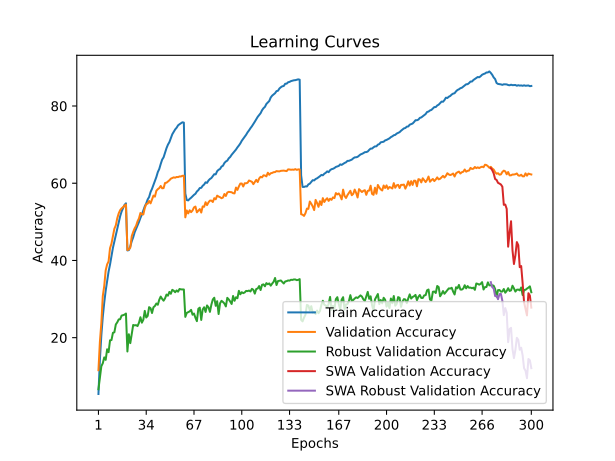

Values plotted in this chart, from the file beside it:
train_accuracy; train_loss; valid_accuracy; valid_loss; valid_accuracy_robust; valid_accuracy_swa; valid_accuracy_robust_swa
5,4240; 4,8395; 11,5800; 4,3446; 6,6552; 11,5800; 6,6552
14,2620; 4,2390; 18,9300; 3,9857; 9,4897; 18,9300; 9,4897
20,6030; 3,9012; 23,7800; 3,7341; 12,6069; 23,7800; 12,6069
25,3820; 3,6764; 30,7700; 3,4155; 13,3724; 30,7700; 13,3724
29,0730; 3,5115; 33,4000; 3,3100; 14,8966; 33,4000; 14,8966
32,1570; 3,3773; 37,4300; 3,1435; 14,2621; 37,4300; 14,2621
34,6820; 3,2673; 38,9800; 3,0856; 17,0000; 38,9800; 17,0000
37,1130; 3,1708; 39,7600; 3,0370; 16,2483; 39,7600; 16,2483
38,9420; 3,0857; 43,1900; 2,9382; 19,3241; 43,1900; 19,3241
41,1230; 3,0014; 44,3600; 2,8510; 19,3862; 44,3600; 19,3862
43,2760; 2,9175; 46,2100; 2,7796; 21,2621; 46,2100; 21,2621
44,9450; 2,8480; 48,2200; 2,7089; 21,4000; 48,2200; 21,4000
46,6730; 2,7826; 49,1000; 2,6867; 23,4276; 49,1000; 23,4276
48,2560; 2,7196; 50,9400; 2,6207; 23,9862; 50,9400; 23,9862
50,0350; 2,6581; 52,2000; 2,5646; 24,7310; 52,2000; 24,7310
51,4680; 2,6022; 53,0300; 2,5402; 24,7862; 53,0300; 24,7862
52,6900; 2,5617; 53,5000; 2,5095; 25,7241; 53,5000; 25,7241
53,5700; 2,5221; 53,8100; 2,5002; 25,8276; 53,8100; 25,8276
54,3880; 2,4979; 54,2300; 2,4887; 25,9724; 54,2300; 25,9724
54,7960; 2,4856; 54,4700; 2,4822; 26,2552; 54,4700; 26,2552
42,5980; 2,9409; 42,7000; 2,9670; 16,4276; 42,7000; 16,4276
42,6820; 2,9333; 42,8500; 2,9745; 20,8897; 42,8500; 20,8897
43,6340; 2,8938; 43,3200; 2,9490; 18,5931; 43,3200; 18,5931
44,9860; 2,8468; 46,3000; 2,8083; 20,8621; 46,3000; 20,8621
45,9920; 2,8003; 47,3800; 2,7438; 23,2897; 47,3800; 23,2897
47,2850; 2,7548; 48,3200; 2,7202; 23,1862; 48,3200; 23,1862
48,1510; 2,7218; 48,9800; 2,6927; 23,2552; 48,9800; 23,2552
48,9690; 2,6844; 50,1200; 2,6754; 23,0138; 50,1200; 23,0138
49,9710; 2,6432; 50,9100; 2,6032; 23,8828; 50,9100; 23,8828
51,0250; 2,6046; 52,3000; 2,5602; 25,2966; 52,3000; 25,2966
51,9010; 2,5709; 51,9500; 2,5541; 23,8897; 51,9500; 23,8897
52,9560; 2,5367; 51,9200; 2,5845; 24,6552; 51,9200; 24,6552
54,0000; 2,4975; 53,5700; 2,5477; 26,9448; 53,5700; 26,9448
54,7790; 2,4628; 54,6000; 2,5010; 25,2276; 54,6000; 25,2276
55,8030; 2,4280; 54,7100; 2,4776; 25,6414; 54,7100; 25,6414
56,4290; 2,3973; 55,4100; 2,4743; 27,9103; 55,4100; 27,9103
57,7250; 2,3530; 54,7900; 2,4822; 27,6414; 54,7900; 27,6414
58,5540; 2,3231; 55,8200; 2,4808; 26,3931; 55,8200; 26,3931
59,6010; 2,2871; 56,8000; 2,4296; 27,8897; 56,8000; 27,8897
60,5490; 2,2553; 56,5300; 2,4212; 28,2138; 56,5300; 28,2138
61,6080; 2,2170; 58,0500; 2,3795; 28,8483; 58,0500; 28,8483
62,8770; 2,1775; 58,4600; 2,3686; 28,5310; 58,4600; 28,5310
63,6900; 2,1445; 58,7400; 2,3595; 29,8207; 58,7400; 29,8207
64,9720; 2,1075; 59,2900; 2,3497; 30,6483; 59,2900; 30,6483
66,1120; 2,0699; 58,6900; 2,3442; 30,0483; 58,6900; 30,0483
66,7130; 2,0415; 58,7400; 2,3541; 29,5862; 58,7400; 29,5862
67,9410; 2,0061; 60,0700; 2,3154; 30,1862; 60,0700; 30,1862
69,0750; 1,9690; 60,1300; 2,3048; 31,1655; 60,1300; 31,1655
69,9910; 1,9378; 60,4500; 2,3066; 30,8759; 60,4500; 30,8759
70,6420; 1,9120; 60,7600; 2,2888; 31,8621; 60,7600; 31,8621
71,6670; 1,8825; 61,1800; 2,2844; 31,3724; 61,1800; 31,3724
72,6760; 1,8546; 61,3600; 2,2780; 32,3931; 61,3600; 32,3931
73,3310; 1,8321; 61,5200; 2,2764; 32,1724; 61,5200; 32,1724
73,9390; 1,8122; 61,4300; 2,2768; 31,7793; 61,4300; 31,7793
74,3740; 1,7979; 61,6200; 2,2659; 32,2414; 61,6200; 32,2414
74,9890; 1,7833; 61,5900; 2,2687; 31,9172; 61,5900; 31,9172
75,2790; 1,7725; 61,7600; 2,2648; 32,6138; 61,7600; 32,6138
75,5170; 1,7612; 61,7500; 2,2648; 32,5103; 61,7500; 32,5103
75,7830; 1,7530; 61,9300; 2,2648; 32,4966; 61,9300; 32,4966
75,7010; 1,7550; 61,9400; 2,2636; 32,4828; 61,9400; 32,4828
... 240 more rows
